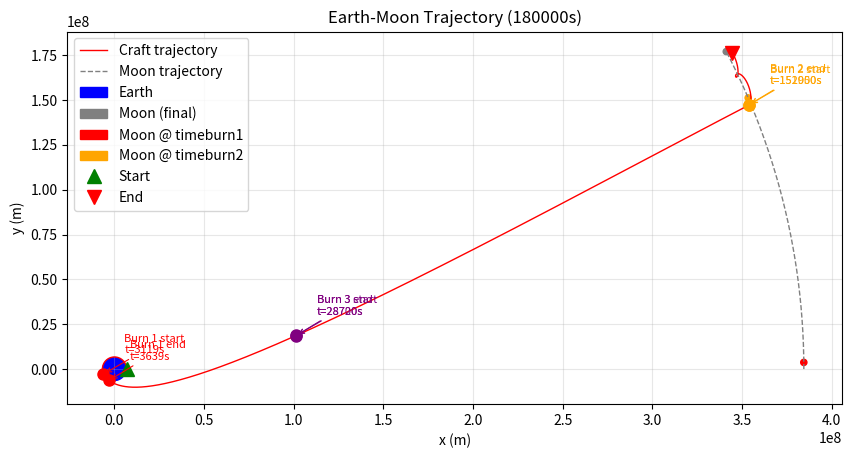
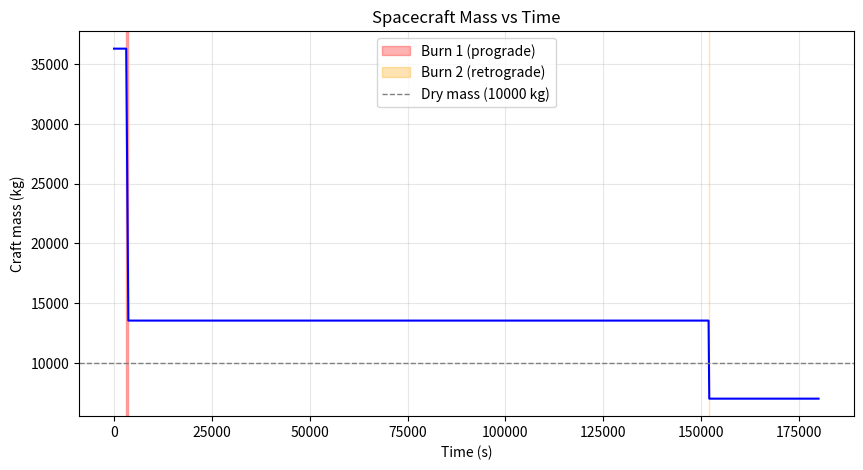

Source code (Python) for these figures, in order:
import numpy as np
import matplotlib.pyplot as plt

# Constants
G = 6.7e-11
mEarth = 6e24
rEarth = 6.4e6
h = 4e5
massPayload = 1e4
massFuel = 26298.85
wetMass = massPayload + massFuel
isp = 340.
burntime = 600.
mdot = massFuel / burntime
exhaustv = 9.81 * isp
thrustmag = exhaustv * mdot

mMoon = 7.35e22
rMoon = 1.737e6
d = 384.4e6

# Burn windows
t1delta = 520
tstart =  3119
tend = tstart+t1delta

t2delta= 150
tstart2 = 151900 
tend2 = tstart2 +t2delta
tstart3,tend3 = 28700,28720

# Sim params
dt = 1
t_total = 180000
n_steps = int(t_total / dt)

# Initial state
posCraft = np.array([rEarth + h, 0.0])
vCraft   = np.array([0.0, 7.66e3])
posMoon  = np.array([d, 0.0])
vMoon    = np.array([0.0, 1.022e3])
mCraft   = wetMass
posEarth = np.array([0.0, 0.0])

# Preallocated history arrays
craft_pos = np.zeros((n_steps, 2))
moon_pos  = np.zeros((n_steps, 2))
craft_mass = np.zeros(n_steps)
craft_vel = np.zeros((n_steps, 2))
times = np.arange(n_steps) * dt
dscm = np.zeros((n_steps,1))

crashed = False
crash_step = None

def CraftAccel(posCraft, posEarth,posMoon):
    # Gravity from Earth on craft
    r_e = posCraft - posEarth
    r_e_mag = np.linalg.norm(r_e)
    a_earth = -G * mEarth * r_e / r_e_mag**3   # combines rhat and 1/r^2

    # Gravity from Moon on craft
    r_m = posCraft - posMoon
    r_m_mag = np.linalg.norm(r_m)
    a_moon = -G * mMoon * r_m / r_m_mag**3

    acceleration = a_earth + a_moon #acc1
    return acceleration

def moonAccel(posMoon,posEarth):
    r = posMoon - posEarth
    rmag = np.linalg.norm(r)
    a = -G*mEarth*r / rmag**3

    return a

for i in range(n_steps):
    t = i * dt

    a_craft = CraftAccel(posCraft,posEarth,posMoon)# Gravity from Earth on craft
    a_moon = moonAccel(posMoon,posEarth)

    vCraftmid = vCraft + 0.5*a_craft*dt
    vMoonmid = vMoon + 0.5*a_moon*dt

    posCraft = posCraft + vCraftmid * dt
    posMoon = posMoon + vMoonmid * dt


    a_craft = CraftAccel(posCraft,posEarth,posMoon)# Gravity from Earth on craft
    a_moon = moonAccel(posMoon,posEarth)

    vCraft = vCraftmid + 0.5*a_craft * dt #acceleration 2
    vMoon = vMoonmid + 0.5*a_moon * dt

    # Burn 1 (prograde)
    if tstart < t < tend:
        vhat = vCraft / np.linalg.norm(vCraft)
        vCraft = vCraft + vhat * thrustmag/mCraft * dt
        mCraft -= mdot * dt

    # Burn 2 (retrograde)
    if tstart2 < t < tend2:
        vhat = vCraft / np.linalg.norm(vCraft)
        vCraft = vCraft - vhat * thrustmag/mCraft * dt
        mCraft -= mdot * dt
    """
    #burn 3
    if tstart3 < t < tend3:
        vhat = vCraft / np.linalg.norm(vCraft)
        vCraft = vCraft - vhat * thrustmag/mCraft * dt
        mCraft -= mdot * dt
"""
    
    # Store
    craft_pos[i] = posCraft
    moon_pos[i]  = posMoon
    craft_mass[i] = mCraft
    craft_vel[i] = vCraft 
    dscm[i] = np.linalg.norm(posCraft - posMoon)

    # Crash check
    if np.linalg.norm(posCraft) < rEarth + 1e5:
        print(f"Crashed at t={t}s")
        crashed = True
        crash_step = i
        break

# Trim if crashed
if crashed:
    craft_pos = craft_pos[:crash_step+1]
    moon_pos  = moon_pos[:crash_step+1]
    craft_mass = craft_mass[:crash_step+1]
    times = times[:crash_step+1]

# Plot
fig, ax = plt.subplots(figsize=(10, 10))
ax.set_aspect('equal')
ax.plot(craft_pos[:, 0], craft_pos[:, 1], 'r-', lw=1, label='Craft trajectory')
ax.plot(moon_pos[:, 0], moon_pos[:, 1], 'gray', lw=1, ls='--', label='Moon trajectory')

# Earth and final Moon position
ax.add_patch(plt.Circle((0, 0), rEarth, color='blue', label='Earth'))
ax.add_patch(plt.Circle(moon_pos[-1], rMoon, color='gray', label='Moon (final)'))
ax.add_patch(plt.Circle(moon_pos[tend*dt],rMoon,color='red',label='Moon @ timeburn1'))
ax.add_patch(plt.Circle(moon_pos[tend2*dt],rMoon,color='orange',label='Moon @ timeburn2'))

# Mark start
ax.plot(craft_pos[0, 0], craft_pos[0, 1], 'g^', markersize=10, label='Start')
ax.plot(craft_pos[-1, 0], craft_pos[-1, 1], 'rv', markersize=10, label='End')

def pos_at_time(t_target):
    idx = int(t_target / dt)
    if idx >= len(craft_pos):
        return None, None
    return craft_pos[idx], idx

burns = [
    (tstart,  'Burn 1 start',  'red',    +1),
    (tend,    'Burn 1 end',    'red',    +1),
    (tstart2, 'Burn 2 start',  'orange', -1),
    (tend2,   'Burn 2 end',    'orange', -1),
    (tstart3, 'Burn 3 start',  'purple', -1),
    (tend3,   'Burn 3 end',    'purple', -1),
]

for t_burn, label, color, sign in burns:
    p, idx = pos_at_time(t_burn)
    if p is None:
        continue
    # Marker at burn location
    ax.plot(p[0], p[1], 'o', color=color, markersize=8, zorder=5)
    # Label with timestamp
    ax.annotate(f'{label}\nt={t_burn}s',
                xy=(p[0], p[1]),
                xytext=(15, 15), textcoords='offset points',
                fontsize=8, color=color,
                arrowprops=dict(arrowstyle='->', color=color, lw=0.8))
    # Optional: thrust direction arrow
    v = craft_vel[idx]
    vhat = v / np.linalg.norm(v)
    arrow_len = 1.5e5
    ax.arrow(p[0], p[1], sign*vhat[0]*arrow_len, sign*vhat[1]*arrow_len,
             head_width=4e4, color=color, alpha=0.6, zorder=4)

ax.set_xlabel('x (m)')
ax.set_ylabel('y (m)')
ax.set_title(f'Earth-Moon Trajectory ({t_total}s)')
ax.legend()
ax.grid(alpha=0.3)

fig, ax = plt.subplots(figsize=(10, 5))
ax.plot(times, craft_mass, 'b-', lw=1.5)

# Mark burn windows with shaded regions
ax.axvspan(tstart, tend, alpha=0.3, color='red', label='Burn 1 (prograde)')
ax.axvspan(tstart2, tend2, alpha=0.3, color='orange', label='Burn 2 (retrograde)')

# Reference line for dry mass
ax.axhline(massPayload, color='gray', ls='--', lw=1, label=f'Dry mass ({massPayload:.0f} kg)')

ax.set_xlabel('Time (s)')
ax.set_ylabel('Craft mass (kg)')
ax.set_title('Spacecraft Mass vs Time')
ax.legend()
ax.grid(alpha=0.3)

idx_closest = np.argmin(dscm)
t__closest = idx_closest*dt
print(f"Closest lunar approach {round((np.min(dscm)/1e3),2)} km")
print(f"At time:{t__closest}")
plt.show()
